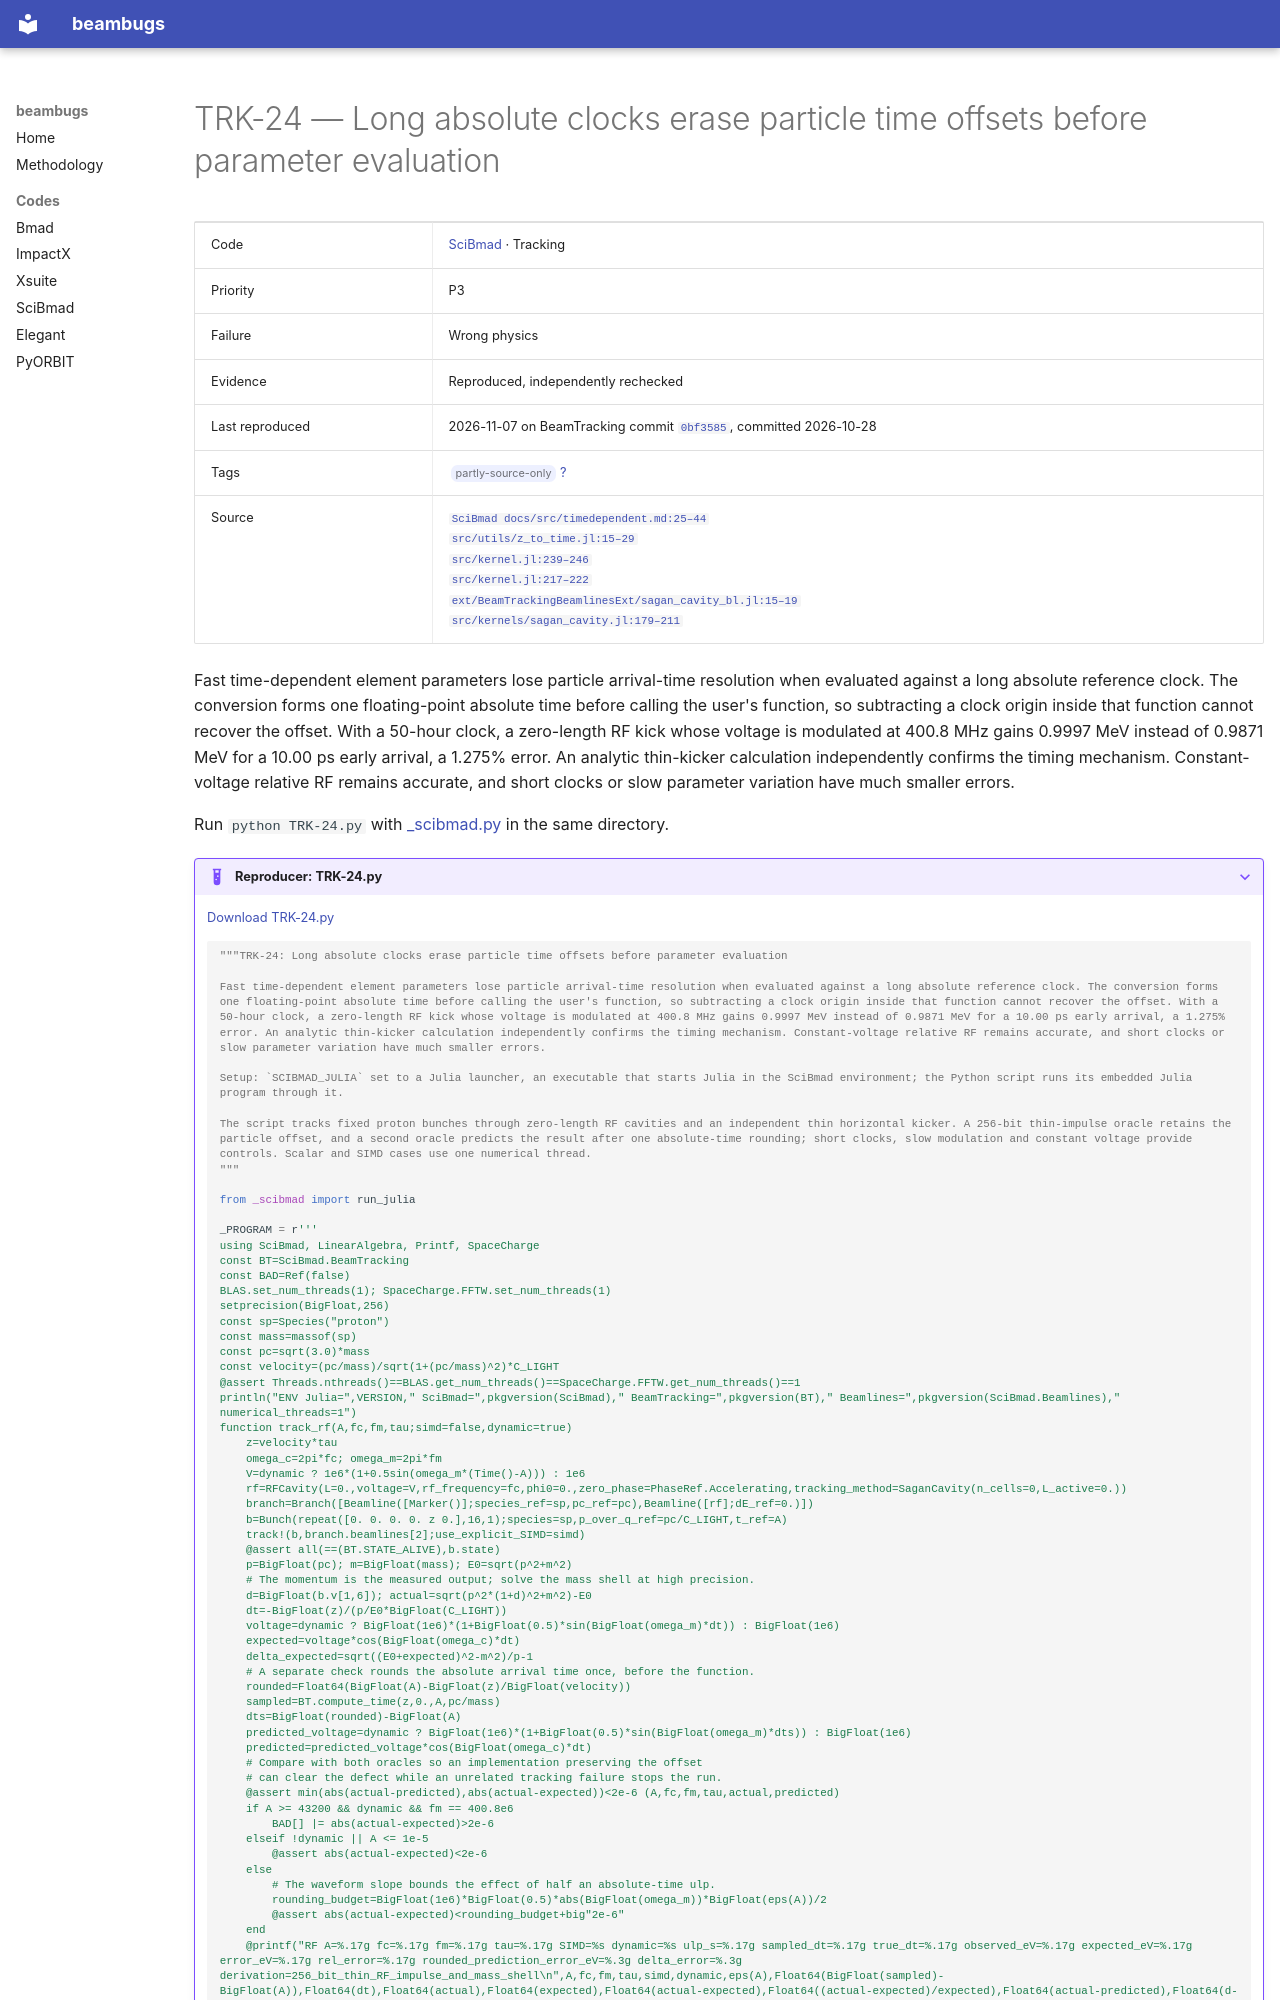

repository: nikitakuklev/beambugs · page: scibmad/TRK-24/index.html · generator: mkdocs

---
title: "TRK-24: Long absolute clocks erase particle time offsets before parameter evaluation"
hide:
  - toc
---

# TRK-24 — Long absolute clocks erase particle time offsets before parameter evaluation

| | |
|---|---|
| Code | [SciBmad](../index.md) · Tracking |
| Priority | P3 |
| Failure | Wrong physics |
| Evidence | Reproduced, independently rechecked |
| Last reproduced | 2026-11-07 on BeamTracking commit [`0bf3585`](https://github.com/bmad-sim/BeamTracking.jl/commit/0bf3585fdc9c), committed 2026-10-28 |
| Tags | <span class="bb-tag">partly-source-only</span> [?](../../methodology.md#tags) |
| Source | [`SciBmad docs/src/timedependent.md:25–44`](https://github.com/bmad-sim/SciBmad.jl/blob/ae9423d703b4e612ae66e9deb0546aa79f62a340/docs/src/timedependent.md#L25-L44)<br>[`src/utils/z_to_time.jl:15–29`](https://github.com/bmad-sim/BeamTracking.jl/blob/0bf3585fdc9c5b41859b23b92854376b933a4fe6/src/utils/z_to_time.jl#L15-L29)<br>[`src/kernel.jl:239–246`](https://github.com/bmad-sim/BeamTracking.jl/blob/0bf3585fdc9c5b41859b23b92854376b933a4fe6/src/kernel.jl#L239-L246)<br>[`src/kernel.jl:217–222`](https://github.com/bmad-sim/BeamTracking.jl/blob/0bf3585fdc9c5b41859b23b92854376b933a4fe6/src/kernel.jl#L217-L222)<br>[`ext/BeamTrackingBeamlinesExt/sagan_cavity_bl.jl:15–19`](https://github.com/bmad-sim/BeamTracking.jl/blob/0bf3585fdc9c5b41859b23b92854376b933a4fe6/ext/BeamTrackingBeamlinesExt/sagan_cavity_bl.jl#L15-L19)<br>[`src/kernels/sagan_cavity.jl:179–211`](https://github.com/bmad-sim/BeamTracking.jl/blob/0bf3585fdc9c5b41859b23b92854376b933a4fe6/src/kernels/sagan_cavity.jl#L179-L211) |

Fast time-dependent element parameters lose particle arrival-time resolution when evaluated against a long absolute reference clock. The conversion forms one floating-point absolute time before calling the user's function, so subtracting a clock origin inside that function cannot recover the offset. With a 50-hour clock, a zero-length RF kick whose voltage is modulated at 400.8 MHz gains 0.9997 MeV instead of 0.9871 MeV for a 10.00 ps early arrival, a 1.275% error. An analytic thin-kicker calculation independently confirms the timing mechanism. Constant-voltage relative RF remains accurate, and short clocks or slow parameter variation have much smaller errors.

Run `python TRK-24.py` with [_scibmad.py](../helpers/_scibmad.py) in the same directory.

??? example "Reproducer: TRK-24.py"

    [Download TRK-24.py](TRK-24.py)

    ```python
    """TRK-24: Long absolute clocks erase particle time offsets before parameter evaluation

    Fast time-dependent element parameters lose particle arrival-time resolution when evaluated against a long absolute reference clock. The conversion forms one floating-point absolute time before calling the user's function, so subtracting a clock origin inside that function cannot recover the offset. With a 50-hour clock, a zero-length RF kick whose voltage is modulated at 400.8 MHz gains 0.9997 MeV instead of 0.9871 MeV for a 10.00 ps early arrival, a 1.275% error. An analytic thin-kicker calculation independently confirms the timing mechanism. Constant-voltage relative RF remains accurate, and short clocks or slow parameter variation have much smaller errors.

    Setup: `SCIBMAD_JULIA` set to a Julia launcher, an executable that starts Julia in the SciBmad environment; the Python script runs its embedded Julia program through it.

    The script tracks fixed proton bunches through zero-length RF cavities and an independent thin horizontal kicker. A 256-bit thin-impulse oracle retains the particle offset, and a second oracle predicts the result after one absolute-time rounding; short clocks, slow modulation and constant voltage provide controls. Scalar and SIMD cases use one numerical thread.
    """

    from _scibmad import run_julia
